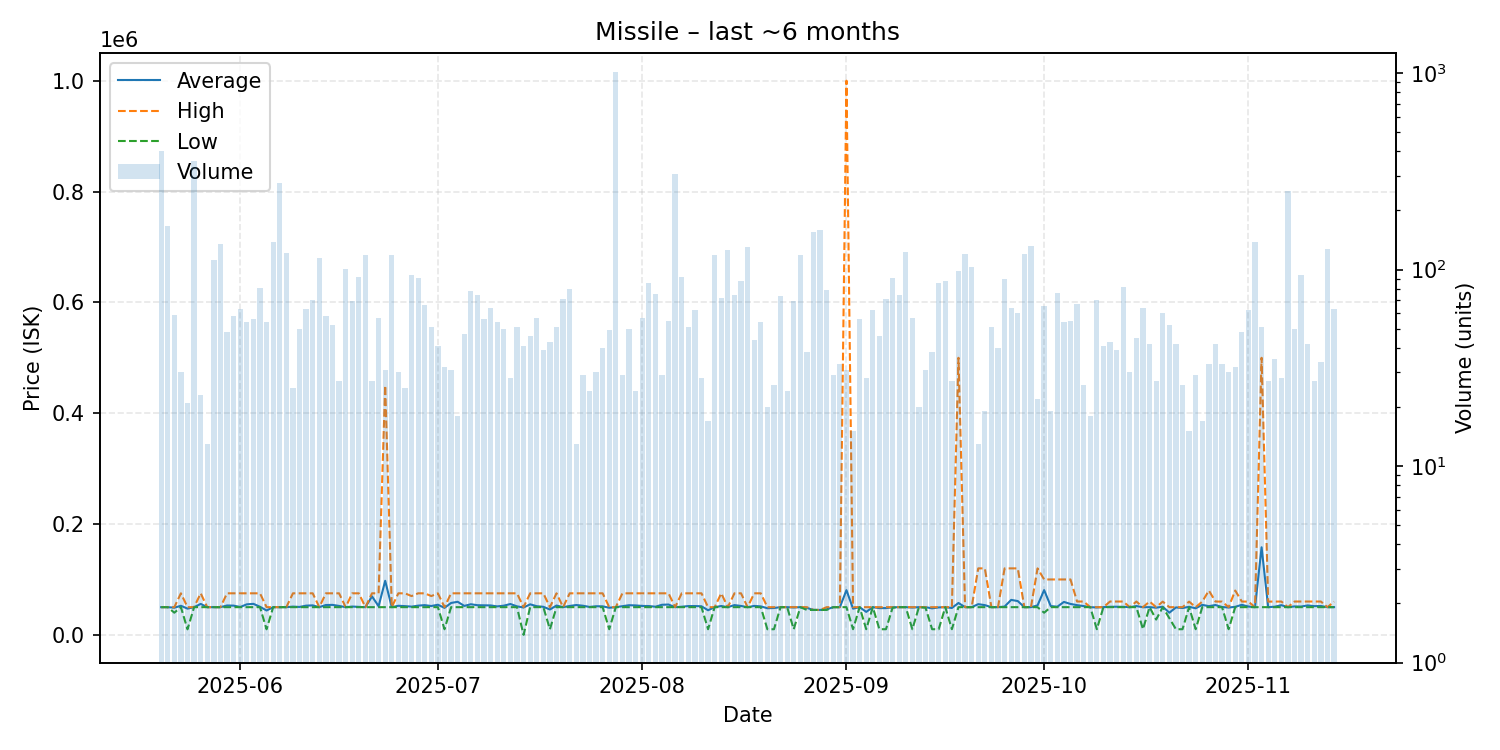

Values plotted in this chart, from the file beside it:
date, average, highest, lowest, order_count, volume
2025-05-20, 50000, 50000, 50000, 77, 401
2025-05-21, 50010, 50010, 50010, 57, 166
2025-05-22, 49051, 50000, 40000, 54, 59
2025-05-23, 52500, 75000, 50000, 28, 30
2025-05-24, 47381, 50000, 10010, 21, 21
2025-05-25, 50000, 50000, 50000, 55, 359
2025-05-26, 55870, 75000, 50000, 18, 23
2025-05-27, 50000, 50000, 50000, 13, 13
2025-05-28, 50000, 50000, 50000, 93, 112
2025-05-29, 50000, 50000, 50000, 117, 135
2025-05-30, 53021, 75000, 50000, 48, 48
2025-05-31, 52758, 75000, 50000, 49, 58
2025-06-01, 50318, 75000, 50000, 53, 63
2025-06-02, 55092, 75000, 50000, 51, 54
2025-06-03, 55983, 75000, 50000, 51, 56
2025-06-04, 50729, 75000, 50000, 53, 81
2025-06-05, 43996, 50000, 10080, 43, 54
2025-06-06, 50000, 50000, 50000, 109, 139
2025-06-07, 50000, 50000, 50000, 155, 277
2025-06-08, 50000, 50000, 50000, 92, 121
2025-06-09, 51000, 75000, 50000, 25, 25
2025-06-10, 50402, 75000, 50000, 32, 50
2025-06-11, 52746, 75000, 50000, 54, 63
2025-06-12, 53222, 75000, 50000, 68, 70
2025-06-13, 50010, 50010, 50000, 59, 115
2025-06-14, 53879, 75000, 50000, 55, 58
2025-06-15, 54135, 75000, 50000, 49, 52
2025-06-16, 52226, 75000, 50000, 27, 27
2025-06-17, 50000, 50000, 50000, 73, 101
2025-06-18, 51087, 75000, 50000, 69, 69
2025-06-19, 50543, 75000, 50000, 37, 92
2025-06-20, 50000, 50000, 50000, 118, 118
2025-06-21, 69444, 75000, 50000, 23, 27
2025-06-22, 51672, 75000, 50000, 57, 57
2025-06-23, 97581, 450000, 50000, 25, 31
2025-06-24, 50000, 50000, 50000, 74, 119
2025-06-25, 52499, 75000, 50000, 30, 30
2025-06-26, 51880, 75000, 50000, 25, 25
2025-06-27, 50979, 70000, 50000, 68, 94
2025-06-28, 52747, 75000, 50000, 31, 91
2025-06-29, 53641, 75000, 50000, 61, 66
2025-06-30, 52059, 70000, 50000, 34, 51
2025-07-01, 54394, 75000, 50000, 26, 41
2025-07-02, 48754, 50000, 10140, 32, 32
2025-07-03, 57581, 75000, 50000, 25, 31
2025-07-04, 59722, 75000, 50000, 12, 18
2025-07-05, 52243, 75000, 50000, 33, 47
2025-07-06, 55258, 75000, 50000, 69, 78
2025-07-07, 53515, 75000, 50000, 58, 74
2025-07-08, 53306, 75000, 50000, 51, 56
2025-07-09, 53125, 75000, 50000, 56, 64
2025-07-10, 51389, 75000, 50000, 50, 54
2025-07-11, 52701, 75000, 50000, 38, 50
2025-07-12, 55684, 75000, 50000, 23, 28
2025-07-13, 51471, 75000, 50000, 50, 51
2025-07-14, 49390, 50000, 0.01, 41, 41
2025-07-15, 55112, 75000, 50000, 41, 46
2025-07-16, 51737, 75000, 50000, 56, 57
2025-07-17, 50641, 75000, 50000, 39, 39
2025-07-18, 45807, 50000, 10140, 42, 43
... 119 more rows
